Dataset: Dataset (GitHub, Rahul4973/Autonomous-Inspection-Rover). Classes: damaged, good, rusty.

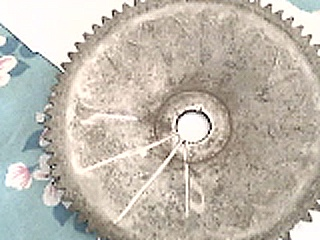
Label: damaged

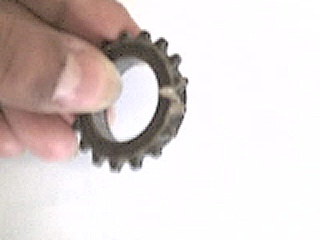
Label: damaged

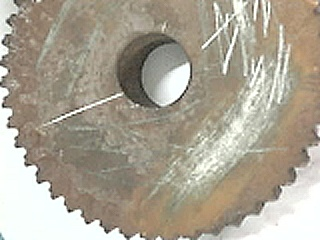
Label: rusty

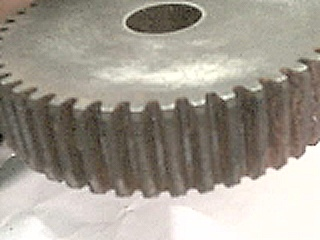
Label: good

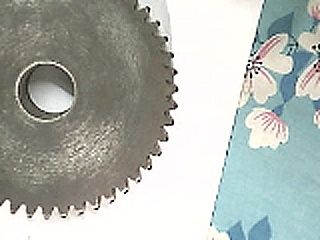
Label: good

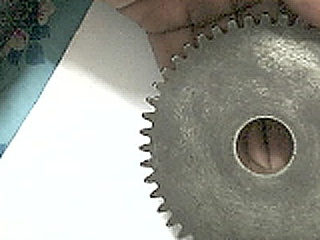
Label: good
